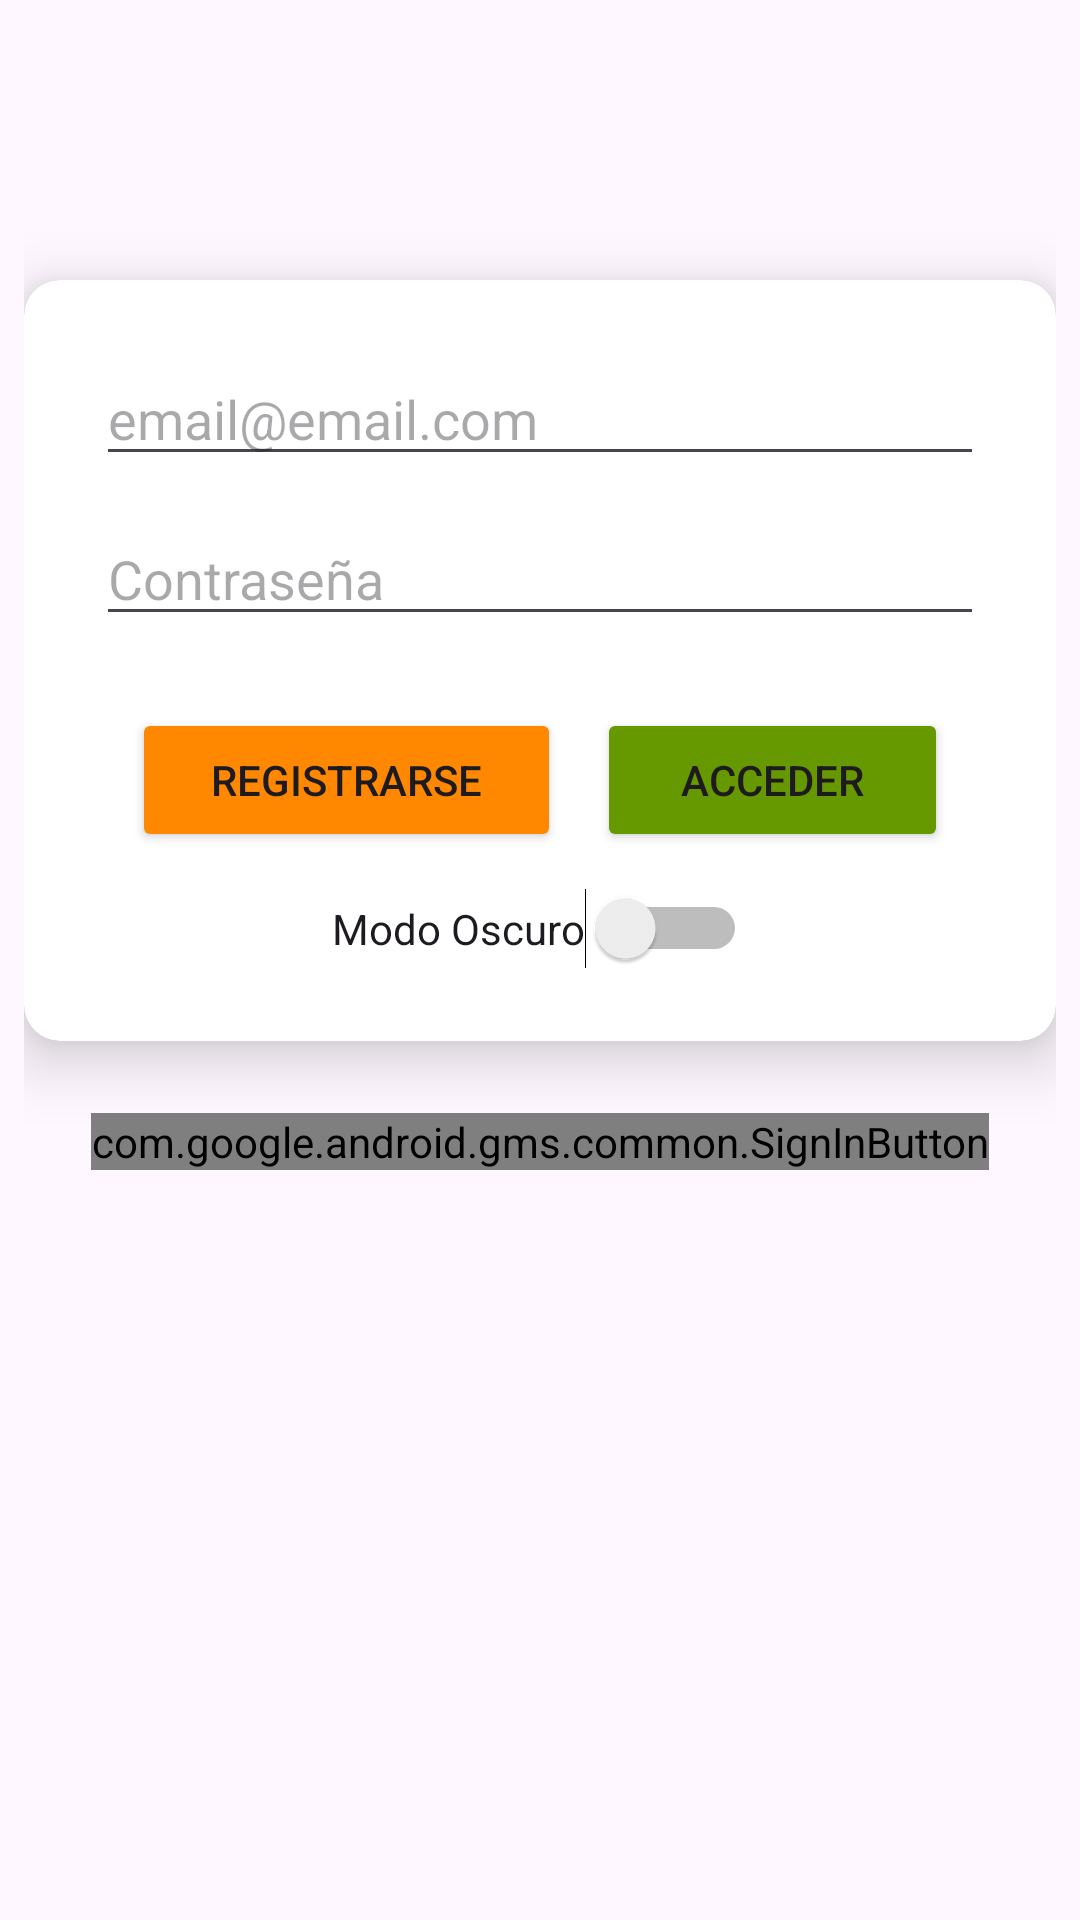

Produce the Android XML layout that renders to this screen, including the resource entries it uses.
<!-- AndroidManifest.xml: application theme Theme.NeoGameDB -->
<!-- res/layout/activity_main.xml -->
<?xml version="1.0" encoding="utf-8"?>
<androidx.constraintlayout.widget.ConstraintLayout xmlns:android="http://schemas.android.com/apk/res/android"
    xmlns:app="http://schemas.android.com/apk/res-auto"
    xmlns:tools="http://schemas.android.com/tools"
    android:layout_width="match_parent"
    android:layout_height="match_parent"
    android:background="@drawable/videogamesbg"
    android:padding="8dp"
    tools:context=".MainActivity">

    <androidx.cardview.widget.CardView
        android:id="@+id/cardView"
        android:layout_width="match_parent"
        android:layout_height="wrap_content"
        android:layout_marginBottom="200dp"
        android:padding="12dp"
        app:cardCornerRadius="12dp"
        app:cardElevation="12dp"
        app:layout_constraintBottom_toBottomOf="parent"
        app:layout_constraintEnd_toEndOf="parent"
        app:layout_constraintHorizontal_bias="0.5"
        app:layout_constraintStart_toStartOf="parent"
        app:layout_constraintTop_toTopOf="parent"
        app:layout_constraintVertical_bias="0.5">

        <LinearLayout
            android:layout_width="match_parent"
            android:layout_height="match_parent"
            android:layout_margin="12dp"
            android:orientation="vertical"
            android:padding="12dp">

            <EditText
                android:id="@+id/etEmail"
                android:layout_width="match_parent"
                android:layout_height="wrap_content"
                android:layout_marginBottom="12dp"
                android:ems="10"
                android:hint="@string/email"
                android:inputType="textEmailAddress" />

            <EditText
                android:id="@+id/etPassword"
                android:layout_width="match_parent"
                android:layout_height="wrap_content"
                android:layout_marginBottom="12dp"
                android:ems="10"
                android:hint="@string/password"
                android:inputType="textPassword" />

            <LinearLayout
                android:layout_width="match_parent"
                android:layout_height="match_parent"
                android:orientation="horizontal"
                android:padding="6dp">

                <Button
                    android:id="@+id/btnRegister"
                    android:layout_width="wrap_content"
                    android:layout_height="wrap_content"
                    android:layout_margin="6dp"
                    android:layout_weight="1"
                    android:backgroundTint="@android:color/holo_orange_dark"
                    android:text="@string/registrar" />

                <Button
                    android:id="@+id/btnLogin"
                    android:layout_width="wrap_content"
                    android:layout_height="wrap_content"
                    android:layout_margin="6dp"
                    android:layout_weight="1"
                    android:backgroundTint="@android:color/holo_green_dark"
                    android:text="@string/acceder" />
            </LinearLayout>

            <Switch
                android:id="@+id/sw_modoOscuro"
                android:layout_width="wrap_content"
                android:layout_height="wrap_content"
                android:layout_gravity="center|center_horizontal"
                android:gravity="center|center_horizontal"
                android:text="@string/modo_oscuro" />

        </LinearLayout>
    </androidx.cardview.widget.CardView>

    <com.google.android.gms.common.SignInButton

        android:id="@+id/btnGoogle"
        android:layout_width="wrap_content"
        android:layout_height="wrap_content"
        android:layout_marginTop="24dp"
        app:layout_constraintEnd_toEndOf="parent"
        app:layout_constraintStart_toStartOf="parent"
        app:layout_constraintTop_toBottomOf="@id/cardView"></com.google.android.gms.common.SignInButton>
</androidx.constraintlayout.widget.ConstraintLayout>
<!-- resources referenced by this layout -->
<resources>
  <string name="acceder">Acceder</string>
  <string name="email">email@email.com</string>
  <string name="modo_oscuro">Modo Oscuro</string>
  <string name="password">Contraseña</string>
  <string name="registrar">Registrarse</string>
  <style name="Theme.NeoGameDB" parent="Base.Theme.NeoGameDB" />
  <style name="Base.Theme.NeoGameDB" parent="Theme.Material3.DayNight">
          
          
      </style>
</resources>
